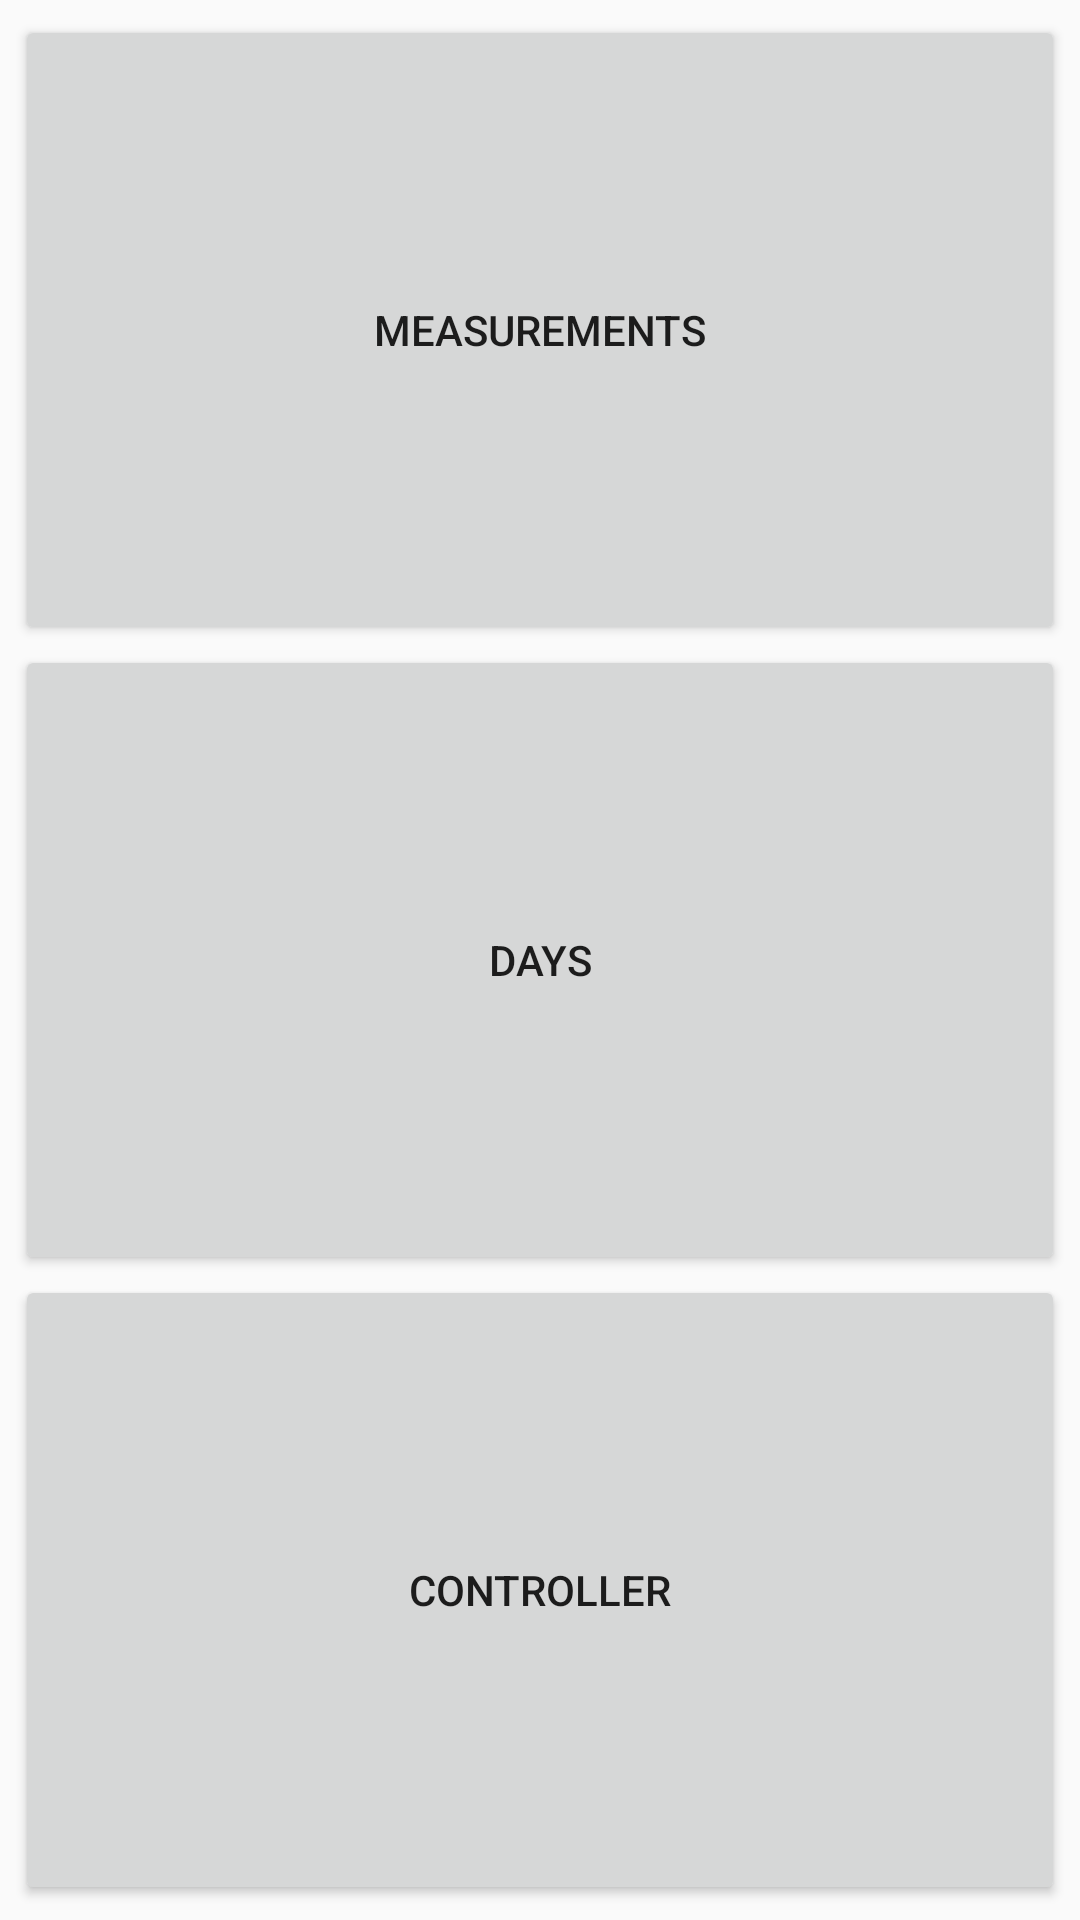

Write the Android layout XML for this screen, with the resource values it uses.
<!-- AndroidManifest.xml: application theme AppTheme -->
<!-- res/layout/activity_main.xml -->
<?xml version="1.0" encoding="utf-8"?>
<GridLayout xmlns:android="http://schemas.android.com/apk/res/android"
    xmlns:tools="http://schemas.android.com/tools"
    android:layout_width="match_parent"
    android:layout_height="match_parent"
    android:columnCount="1"
    android:padding="5dp"
    android:rowCount="2"
    tools:context=".MainActivity">


    <LinearLayout
        android:layout_width="match_parent"
        android:layout_height="match_parent"
        android:layout_column="0"
        android:layout_row="0"
        android:orientation="vertical">

        <Button
            android:id="@+id/all_meas"
            android:layout_width="match_parent"
            android:layout_height="wrap_content"
            android:layout_gravity="center_horizontal"
            android:layout_weight="1"
            android:onClick="clickedAllMeasButton"
            android:text="@string/measurements"
            android:textColorHint="@color/primary" />

        <Button
            android:id="@+id/all_days"
            android:layout_width="match_parent"
            android:layout_height="wrap_content"
            android:layout_gravity="center_horizontal"
            android:layout_weight="1"
            android:onClick="clickedAllDaysButton"
            android:text="@string/days"
            android:textColorHint="@color/primary" />

        <Button
            android:id="@+id/ctrl_leds"
            android:layout_width="match_parent"
            android:layout_height="wrap_content"
            android:layout_gravity="center_horizontal"
            android:layout_weight="1"
            android:onClick="clickedPeripheralsControlButton"
            android:text="@string/controller"
            android:textColorHint="@color/primary" />
    </LinearLayout>
</GridLayout>
<!-- resources referenced by this layout -->
<resources>
  <color name="primary">#3F51B5</color>
  <string name="controller">CONTROLLER</string>
  <string name="days">DAYS</string>
  <string name="measurements">MEASUREMENTS</string>
  <style name="AppTheme" parent="Theme.AppCompat.Light.NoActionBar">
          
          <item name="colorPrimary">@color/primary</item>
          <item name="colorPrimaryDark">@color/primary_dark</item>
          <item name="colorAccent">@color/accent</item>
      </style>
  <color name="primary_dark">#303F9F</color>
  <color name="accent">#ff5252</color>
</resources>
